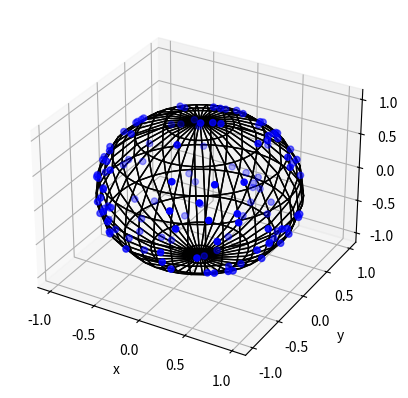

This chart was generated by the following Python code:
# Simulate a Poisson point process on a sphere.
# The Code can be modified to simulate the point  process *inside* the sphere; 
# see the post
# hpaulkeeler.com/simulating-a-poisson-point-process-on-a-sphere/
# Author: H. Paul Keeler, 2020.
# [redacted]
# Repository: github.com/hpaulkeeler/posts

import numpy as np;  # NumPy package for arrays, random number generation, etc
import matplotlib.pyplot as plt  # for plotting
from numpy import linalg as la #linear algebra pack for norms
from mpl_toolkits import mplot3d

plt.close('all');  # close all figures

# Simulation window parameters
r = 1;  # radius of sphere
#centre of sphere
xx0 = 0;
yy0 = 0;  
zz0 =0; 

# Point process parameters
lambda0 = 10;  # intensity (ie mean density) of the Poisson process

measureTotal = 4*np.pi * r ** 2;  # area of sphere
#use this line instead to uniformly place points *inside* the sphere
#measureTotal = 4/3*np.pi * r ** 3;  # area of sphere


# Simulate Poisson point process
numbPoints = np.random.poisson(lambda0 * measureTotal);  # Poisson number of points

##METHOD 1 for positioning points: Use spherical coodinates
## angular variables
#theta = np.pi * np.random.uniform(0, 1, numbPoints);  # polar angles
#phi = 2 * np.pi * np.random.uniform(0, 1, numbPoints);  # azimuth angles
## radial variables
#rho = r * np.ones(numbPoints);  # radial distances (fixed radius)
##use this line instead to uniformly place points *inside* the sphere
##rho=r*(np.random.uniform(0, 1, numbPoints))**(1/3); 
#
## Convert from polar to Cartesian coordinates
#xx = rho * np.sin(theta) * np.cos(phi);
#yy = rho * np.sin(theta) * np.sin(phi);
#zz = rho * np.cos(theta)

#METHOD 2 for positioning points: Use normal random variables
xxRand=np.random.normal(0,1,size=(numbPoints,3)); #generate two sets of normal variables
normRand=la.norm(xxRand,2,1); #Euclidean norms
xxRandBall=xxRand/normRand[:,None]; #rescale by Euclidean norms
xxRandBall=r*xxRandBall; #rescale for non-unit sphere
#retrieve x and y coordinates
xx= xxRandBall[:,0];
yy= xxRandBall[:,1];
zz= xxRandBall[:,2];

# Shift centre of sphere to (xx0,yy0)
xx = xx + xx0;
yy = yy + yy0;
zz = zz + zz0;

## Plotting
fig = plt.figure()
ax = plt.axes(projection='3d')
ax.scatter3D(xx, yy,zz,color='b');
ax.set_xlabel('x')
ax.set_ylabel('y')
ax.set_zlabel('z')

#control ticks on x,y,z axes
plt.locator_params(axis='x', nbins=5);
plt.locator_params(axis='y', nbins=5);
plt.locator_params(axis='z', nbins=5);

#create mesh to plot the outline of a sphere
numbMesh=20;
thetaMesh, phiMesh = np.meshgrid(np.linspace(0,np.pi,numbMesh), np.linspace(0,2*np.pi,numbMesh))
#convert to Cartesian coordinates
xMesh = r * np.cos(thetaMesh)*np.sin(phiMesh)
yMesh  = r * np.sin(thetaMesh)*np.sin(phiMesh)
zMesh  = r * np.cos(phiMesh)
#Shift centre of sphere to (xx0,yy0,zz0)
xMesh=xMesh+xx0;
yMesh=yMesh+yy0;
zMesh=zMesh+zz0;
#do a surface plot with a clear faces (ie alpha=0)
ax.plot_surface(xMesh, yMesh, zMesh, edgecolor='k',alpha=0)